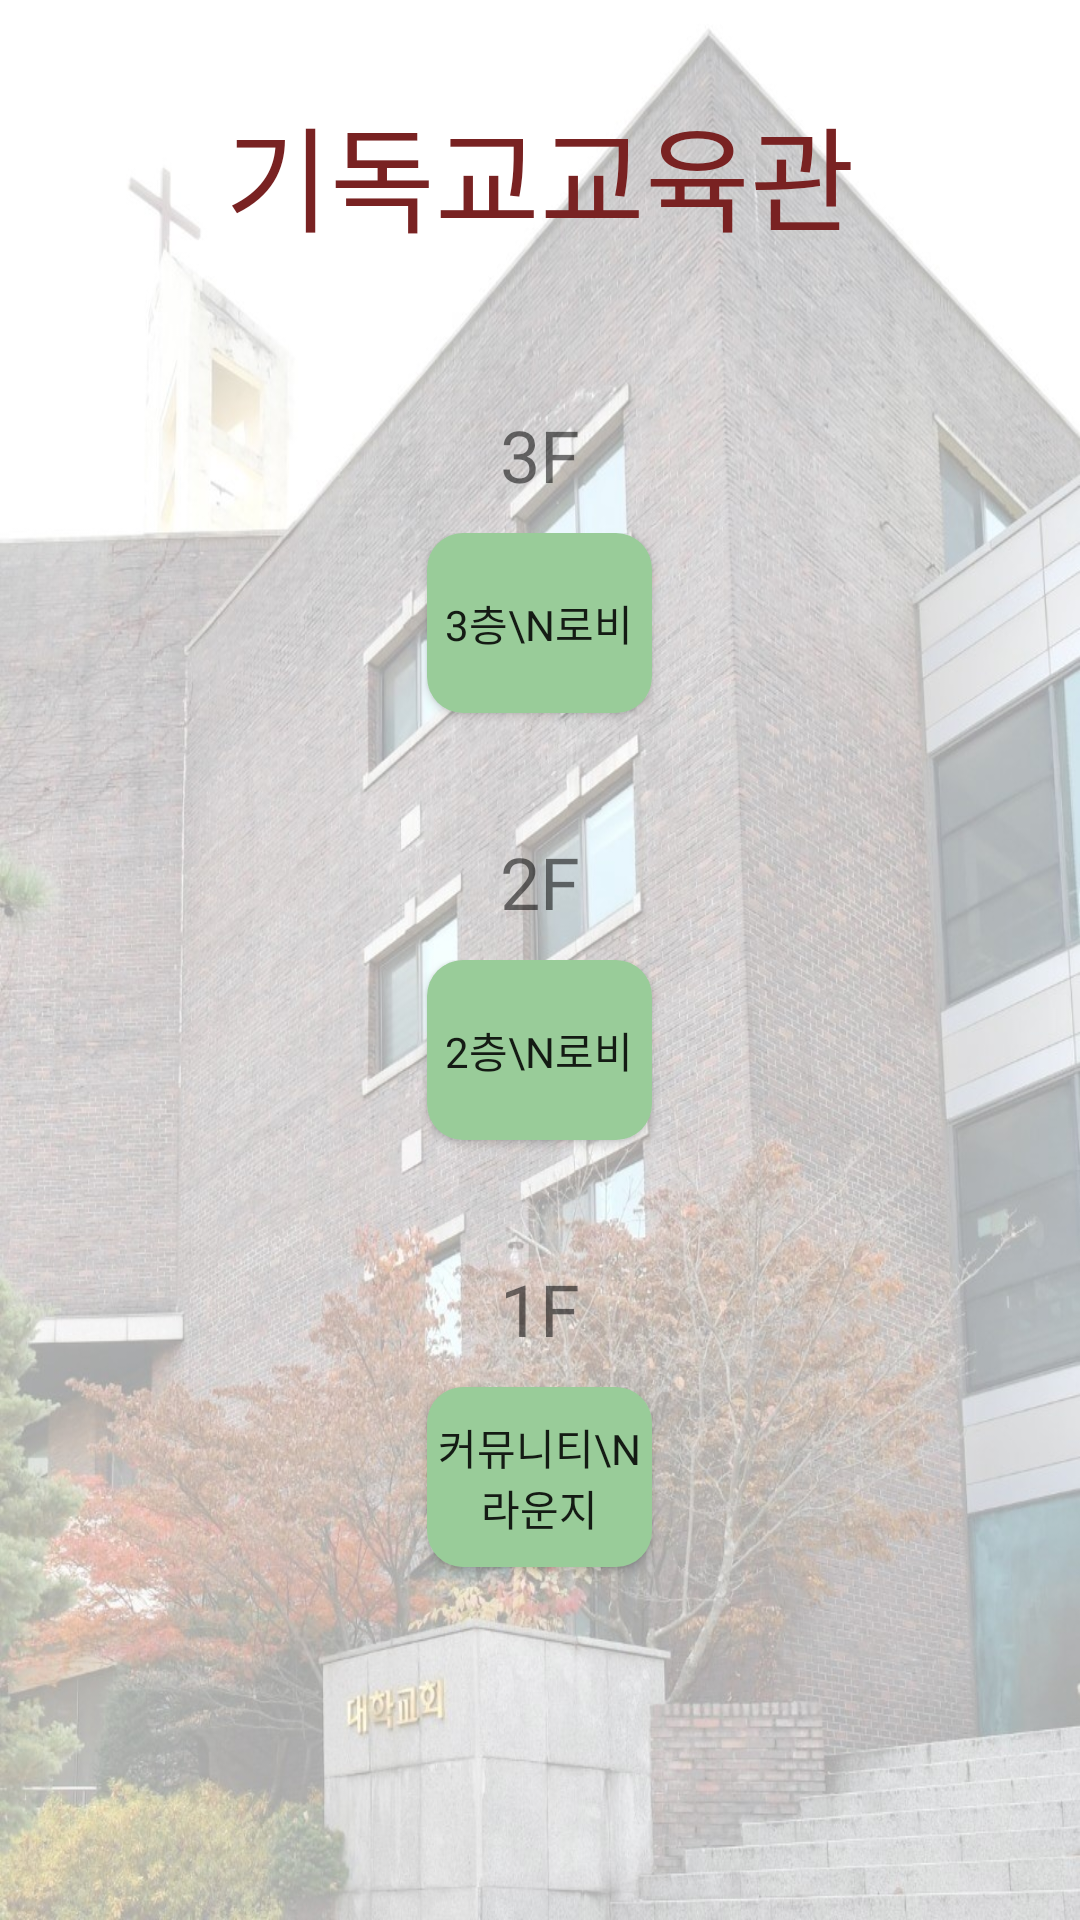

Write the Android layout XML for this screen, with the resource values it uses.
<!-- AndroidManifest.xml: application theme Theme.GuruApp_1 -->
<!-- res/layout/activity_kidok.xml -->
<?xml version="1.0" encoding="utf-8"?>
<LinearLayout xmlns:android="http://schemas.android.com/apk/res/android"
    xmlns:app="http://schemas.android.com/apk/res-auto"
    xmlns:tools="http://schemas.android.com/tools"
    android:layout_width="match_parent"
    android:layout_height="match_parent"
    android:orientation="vertical"
    android:background="@drawable/kidok"
    tools:context=".InsagwanActivity">

    
    <TextView
        android:id="@+id/kidok_text1"
        android:layout_width="match_parent"
        android:layout_height="wrap_content"
        android:layout_marginTop="30dp"
        android:gravity="center"
        android:textColor="#792222"
        android:fontFamily="@font/scdream7"
        android:text="기독교교육관"
        android:textSize="38sp"></TextView>

    <TextView
        android:id="@+id/kidok_text2"
        android:layout_width="match_parent"
        android:layout_height="wrap_content"
        android:layout_marginTop="50dp"
        android:layout_marginBottom="10dp"
        android:gravity="center"
        android:fontFamily="@font/cafe24surround"
        android:text="3F"
        android:textSize="24sp" />
    <LinearLayout
        android:layout_width="wrap_content"
        android:layout_height="70dp"
        android:layout_gravity="center">

        <Button
            android:id="@+id/kidok_button1"
            android:layout_width="75dp"
            android:layout_height="60dp"
            android:layout_marginHorizontal="5dp"
            android:fontFamily="@font/cafe24surround"
            android:background="@drawable/button_background3"
            android:text="3층\n로비" />

    </LinearLayout>
    <TextView
        android:id="@+id/kidok_text3"
        android:layout_width="match_parent"
        android:layout_height="wrap_content"
        android:layout_marginTop="30dp"
        android:layout_marginBottom="10dp"
        android:gravity="center"
        android:fontFamily="@font/cafe24surround"
        android:text="2F"
        android:textSize="24sp" />

    <LinearLayout
        android:layout_width="wrap_content"
        android:layout_height="70dp"
        android:layout_gravity="center">

        <Button
            android:id="@+id/kidok_button2"
            android:layout_width="75dp"
            android:layout_height="60dp"
            android:layout_marginHorizontal="5dp"
            android:fontFamily="@font/cafe24surround"
            android:background="@drawable/button_background3"
            android:text="2층\n로비" />

    </LinearLayout>

    <TextView
        android:id="@+id/kidok_text4"
        android:layout_width="match_parent"
        android:layout_height="wrap_content"
        android:layout_marginTop="30dp"
        android:layout_marginBottom="10dp"
        android:gravity="center"
        android:fontFamily="@font/cafe24surround"
        android:text="1F"
        android:textSize="24sp" />
    <LinearLayout
        android:layout_width="wrap_content"
        android:layout_height="70dp"
        android:layout_gravity="center">

        <Button
            android:id="@+id/kidok_button3"
            android:layout_width="75dp"
            android:layout_height="60dp"
            android:layout_marginHorizontal="5dp"
            android:fontFamily="@font/cafe24surround"
            android:background="@drawable/button_background3"
            android:text="커뮤니티\n라운지" />

    </LinearLayout>

</LinearLayout>
<!-- resources referenced by this layout -->
<resources>
  <!-- drawable button_background3 (drawable) -->
  <?xml version="1.0" encoding="utf-8"?>
  <shape xmlns:android="http://schemas.android.com/apk/res/android"
      android:padding="10dp"
      android:shape="rectangle" >
      <solid android:color="#99CC99"/>
      <corners
          android:bottomLeftRadius="12dp"
          android:bottomRightRadius="12dp"
          android:topLeftRadius="12dp"
          android:topRightRadius="12dp" />
  </shape>
  <!-- drawable kidok: jpg bitmap (drawable, 259327 bytes) -->
  <style name="Theme.GuruApp_1" parent="Theme.AppCompat.Light.DarkActionBar">
          
          <item name="colorPrimary">@color/main_red</item>
          <item name="colorPrimaryVariant">@color/main_red_dark</item>
          <item name="colorOnPrimary">@color/white</item>
  
          
          <item name="android:statusBarColor" tools:targetApi="l">?attr/colorPrimaryVariant</item>
          
      </style>
  <color name="main_red">#AC3030</color>
  <color name="main_red_dark">#792222</color>
  <color name="white">#FFFFFFFF</color>
</resources>
